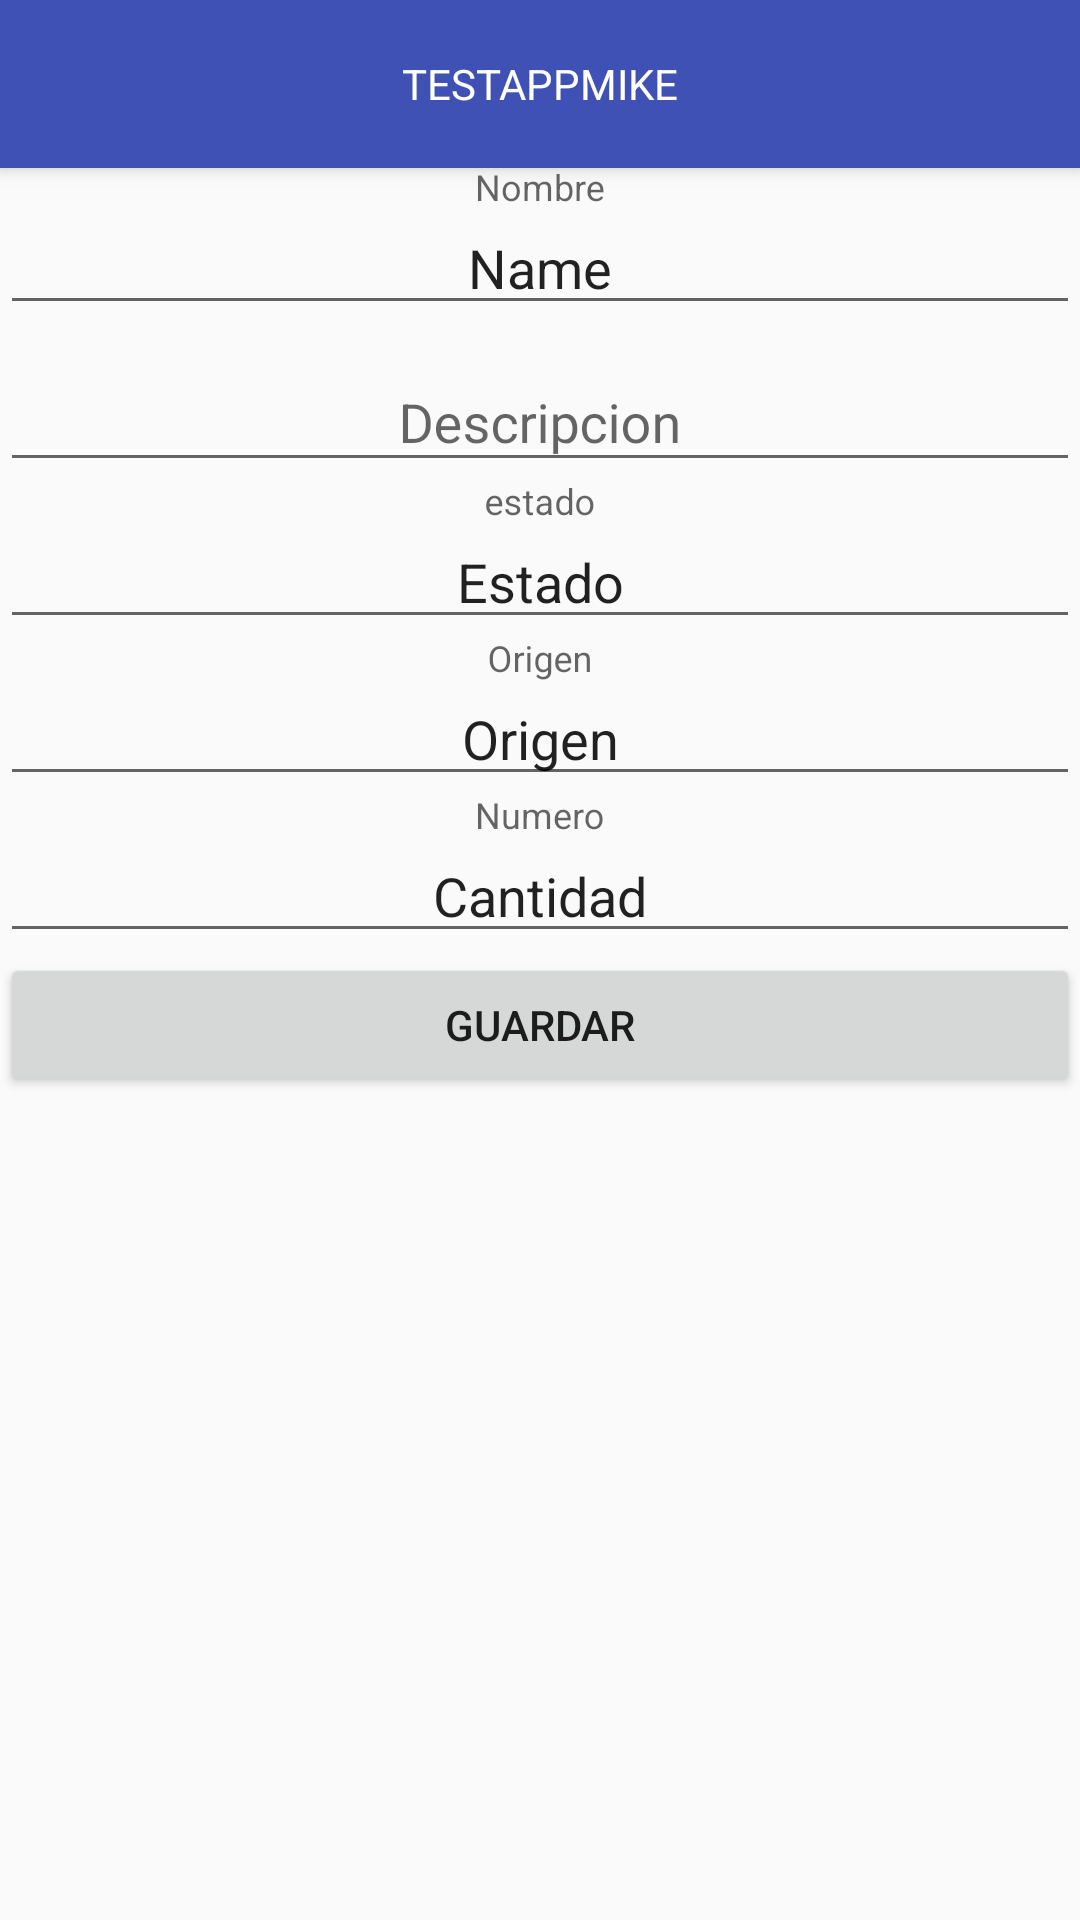

Android layout source for this screen:
<!-- AndroidManifest.xml: application theme AppTheme -->
<!-- res/layout/formproduct.xml -->
<?xml version="1.0" encoding="utf-8"?>
<LinearLayout xmlns:android="http://schemas.android.com/apk/res/android"
    android:layout_width="match_parent"
    android:layout_height="match_parent"
    android:orientation="vertical"

    >
  <ScrollView
      android:layout_width="match_parent"
      android:layout_height="match_parent"
      >
    <LinearLayout
        android:layout_width="match_parent"
        android:layout_height="match_parent"
        android:orientation="vertical"
        >
      <include
          layout="@layout/layout_toolbar"
          android:id="@+id/toolbar_producto"
          />
      <android.support.design.widget.TextInputLayout
          android:layout_width="match_parent"
          android:layout_height="wrap_content"
          >
        <EditText
            android:id="@+id/edtName"
            android:layout_width="match_parent"
            android:layout_height="wrap_content"
            android:ems="10"
            android:gravity="center"
            android:hint="Nombre"
            android:inputType="textPersonName"
            android:text="Name"
            />
      </android.support.design.widget.TextInputLayout>
      <android.support.design.widget.TextInputLayout
          android:layout_width="match_parent"
          android:layout_height="wrap_content"
          >
        <EditText
            android:id="@+id/edtDescription"
            android:layout_width="match_parent"
            android:layout_height="wrap_content"
            android:ems="10"
            android:gravity="center"
            android:hint="Descripcion"
            android:inputType="textPersonName"
            />
      </android.support.design.widget.TextInputLayout>
      <android.support.design.widget.TextInputLayout
          android:layout_width="match_parent"
          android:layout_height="wrap_content"
          >
        <EditText
            android:id="@+id/edtEstado"
            android:layout_width="match_parent"
            android:layout_height="wrap_content"
            android:ems="10"
            android:gravity="center"
            android:hint="estado"
            android:inputType="textPersonName"
            android:text="Estado"
            />
      </android.support.design.widget.TextInputLayout>
      <android.support.design.widget.TextInputLayout
          android:layout_width="match_parent"
          android:layout_height="wrap_content"
          >
        <EditText
            android:id="@+id/edtOrigen"
            android:layout_width="match_parent"
            android:layout_height="wrap_content"
            android:ems="10"
            android:gravity="center"
            android:hint="Origen"
            android:inputType="textPersonName"
            android:text="Origen"
            />
      </android.support.design.widget.TextInputLayout>
      <android.support.design.widget.TextInputLayout
          android:layout_width="match_parent"
          android:layout_height="wrap_content"
          >
        <EditText
            android:id="@+id/edtCantidad"
            android:layout_width="match_parent"
            android:layout_height="wrap_content"
            android:ems="10"
            android:gravity="center"
            android:hint="Numero"
            android:inputType="number"
            android:text="Cantidad"
            />
      </android.support.design.widget.TextInputLayout>
      <Button
          android:id="@+id/btnSave"
          android:layout_width="match_parent"
          android:layout_height="wrap_content"
          android:text="Guardar"
          />
    </LinearLayout>

  </ScrollView>

</LinearLayout>
<!-- res/layout/layout_toolbar.xml (included above) -->
<?xml version="1.0" encoding="utf-8"?>
<android.support.v7.widget.Toolbar xmlns:android="http://schemas.android.com/apk/res/android"
    android:id="@+id/my_awesome_toolbar"
    android:layout_width="match_parent"
    android:layout_height="?attr/actionBarSize"
    android:background="?attr/colorPrimary"
    style="@style/TranslucentActionBar"
    >
  <TextView
      android:id="@+id/toolbar_title"
      android:layout_width="wrap_content"
      android:layout_height="wrap_content"
      android:layout_gravity="center"
      android:text="@string/app_name"
      android:textAllCaps="true"
      android:textColor="@color/white"
      android:textSize="@dimen/material_app_bar_default_title_text_size"
      style="@style/MaterialTypography.Regular.Title"
      />

</android.support.v7.widget.Toolbar>
<!-- resources referenced by this layout -->
<resources>
  <color name="white">#ffffff</color>
  <string name="app_name">TestAppMike</string>
  <style name="TranslucentActionBar" parent="Theme.AppCompat.Light.DarkActionBar">
      <item name="android:background">@color/primary</item>
      <item name="android:elevation">4dp</item>
    </style>
  <style name="AppTheme" parent="Theme.AppCompat.Light.NoActionBar">
      
      <item name="colorPrimary">@color/primary</item>
      <item name="colorPrimaryDark">@color/primary_dark</item>
      <item name="colorAccent">@color/accent</item>
    </style>
  <color name="primary">#3F51B5</color>
  <color name="primary_dark">#303F9F</color>
  <color name="accent">#9E9E9E</color>
</resources>
